Run: headless pygame with SDL's dummy video driver; simulated clock (each Clock.tick advances the game by its frame time, no real sleeping); random seed 0; keys injected as events and as key.get_pressed() state; no mouse input.
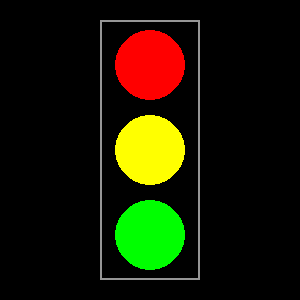
Frame 1 of 4 · flips 1–60 · no input
Frame 2 of 4 · flips 61–180 · tapped SPACE, RETURN · held RIGHT (→), D · screen unchanged from frame 1, image omitted
Frame 3 of 4 · flips 181–300 · held DOWN (↓), S · screen unchanged from frame 2, image omitted
Frame 4 of 4 · flips 301–420 · held LEFT (←), A, UP (↑), W · screen unchanged from frame 3, image omitted

The pygame program that drew these frames:

import pygame

pygame.init()
aken = pygame.display.set_mode((300, 300))
pygame.display.set_caption("Foor - Rainer Tamm")

tootab = True
while tootab:
    for syndmus in pygame.event.get():
        if syndmus.type == pygame.QUIT:
            tootab = False

    aken.fill((0, 0, 0))# Teeme tausta mustaks

    # Foori kast (hall raam)
    pygame.draw.rect(aken, (150, 150, 150), (100, 20, 100, 260), 2)

    # Kolm tuld (punane, kollane, roheline)
    pygame.draw.circle(aken, (255, 0, 0), (150, 65), 35)
    pygame.draw.circle(aken, (255, 255, 0), (150, 150), 35)
    pygame.draw.circle(aken, (0, 255, 0), (150, 235), 35)

    pygame.display.flip()

pygame.quit()
